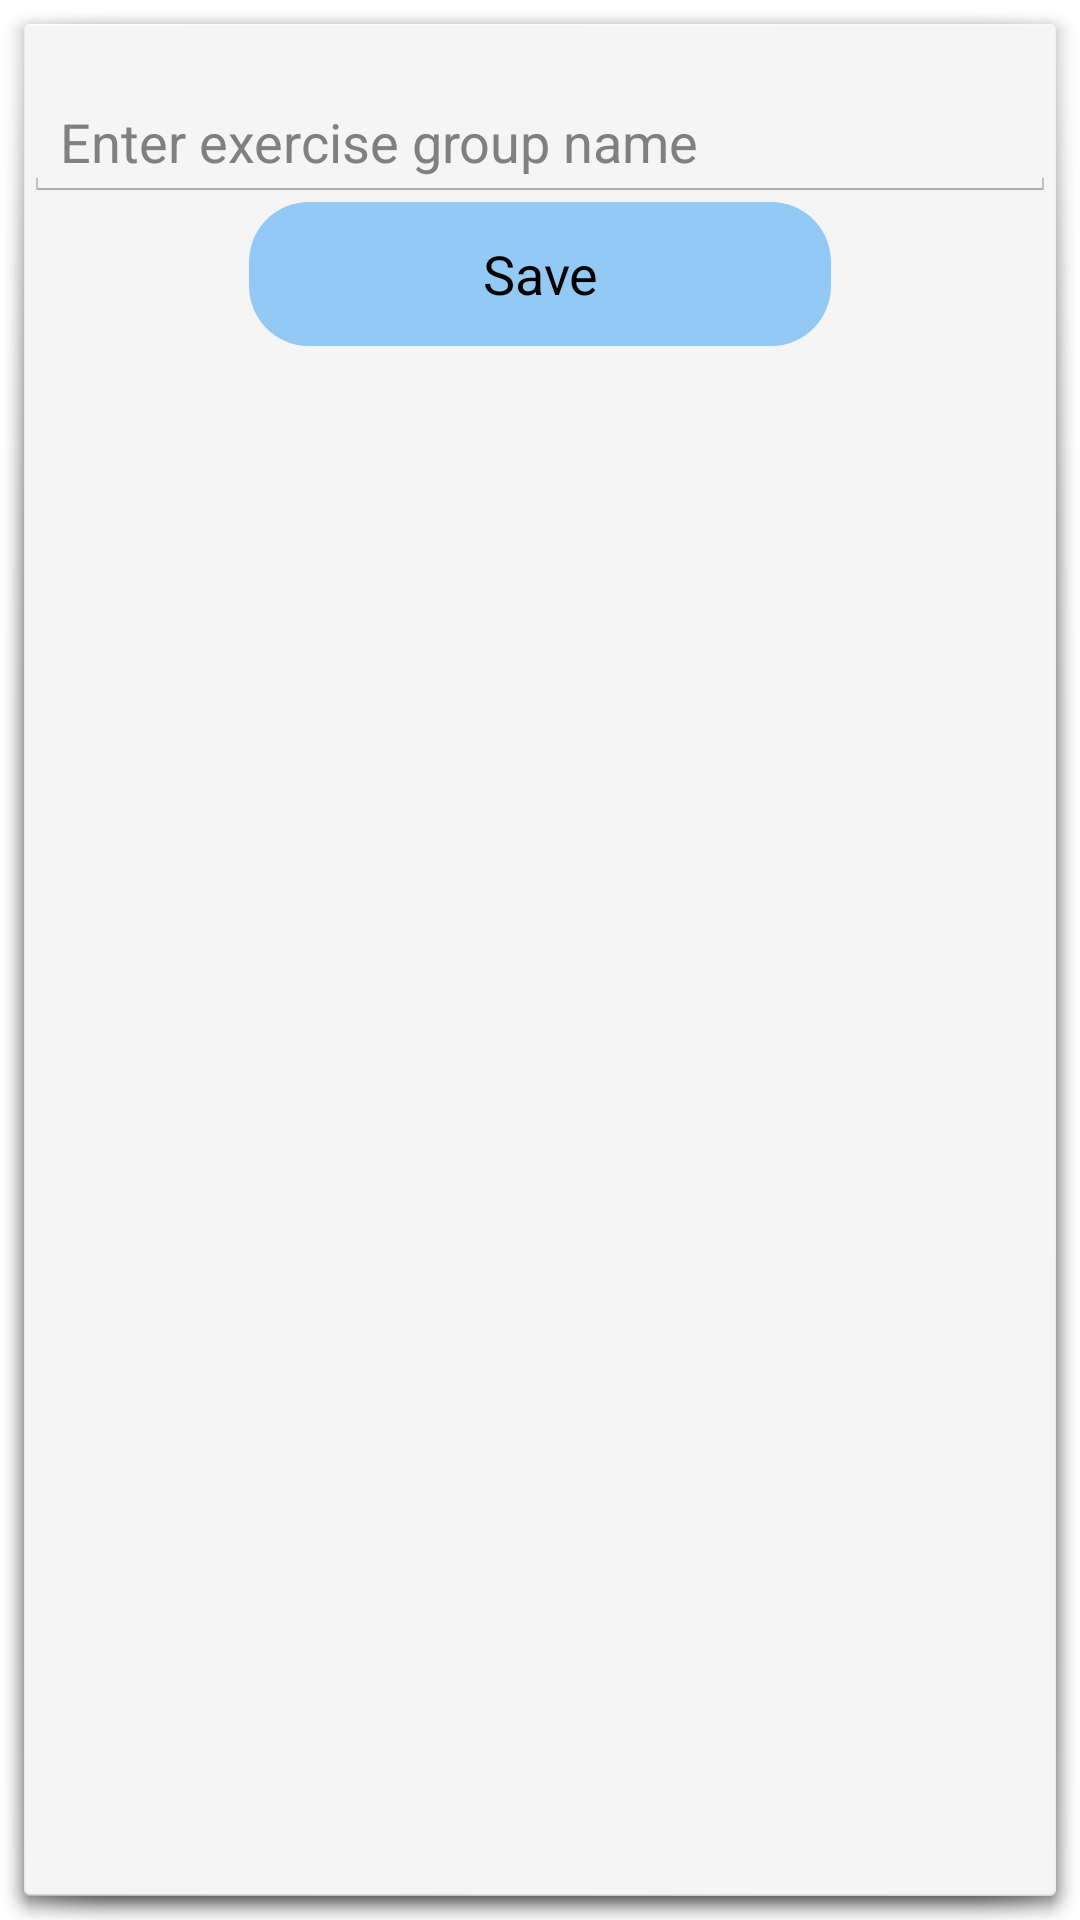

The Android layout XML behind this screen, and the referenced resources:
<!-- AndroidManifest.xml: activity theme DialogCustomTheme -->
<!-- res/layout/activity_create_exercise_group.xml -->
<?xml version="1.0" encoding="utf-8"?>

<RelativeLayout xmlns:android="http://schemas.android.com/apk/res/android"
    android:layout_width="wrap_content"
    android:layout_height="wrap_content"
    android:orientation="vertical">

    <EditText
        android:layout_width="match_parent"
        android:layout_height="wrap_content"
        android:id="@+id/setGroupName"
        android:hint="@string/exercise_group_name_hint"
        android:layout_marginTop="20dp"
        android:layout_alignParentLeft="true"
        android:layout_alignParentStart="true"
        android:imeOptions="flagNoExtractUi"
        android:singleLine="true" />

    <Button
        android:layout_width="wrap_content"
        android:layout_height="wrap_content"
        android:text="@string/save"
        android:id="@+id/saveButton2"
        android:background="@drawable/save_button_shape"
        android:layout_below="@+id/setGroupName"
        android:layout_alignLeft="@+id/setGroupName"
        android:layout_alignStart="@+id/setGroupName"
        android:layout_alignRight="@+id/setGroupName"
        android:layout_alignEnd="@+id/setGroupName"
        android:layout_marginLeft="75dp"
        android:layout_marginRight="75dp"
        android:layout_marginBottom="10dp" />
</RelativeLayout>
<!-- resources referenced by this layout -->
<resources>
  <!-- drawable save_button_shape (drawable) -->
  <?xml version="1.0" encoding="utf-8"?>
  
  <shape
      xmlns:android="http://schemas.android.com/apk/res/android"
      android:shape="rectangle" >
      <corners
          android:radius="20dp"/>
      <solid android:color="@color/save_button"/>
  </shape>
  <string name="exercise_group_name_hint">Enter exercise group name</string>
  <string name="save">Save</string>
  <style name="DialogCustomTheme" parent="@android:style/Theme.Holo.Light.Dialog">
          <item name="colorPrimary">@color/primary</item>
          <item name="colorPrimaryDark">@color/primary_dark</item>
          <item name="colorAccent">@color/accent</item>
      </style>
  <color name="save_button">#93c9f5</color>
  <color name="primary">#2196F3</color>
  <color name="primary_dark">#1976D2</color>
  <color name="accent">#009688</color>
</resources>
